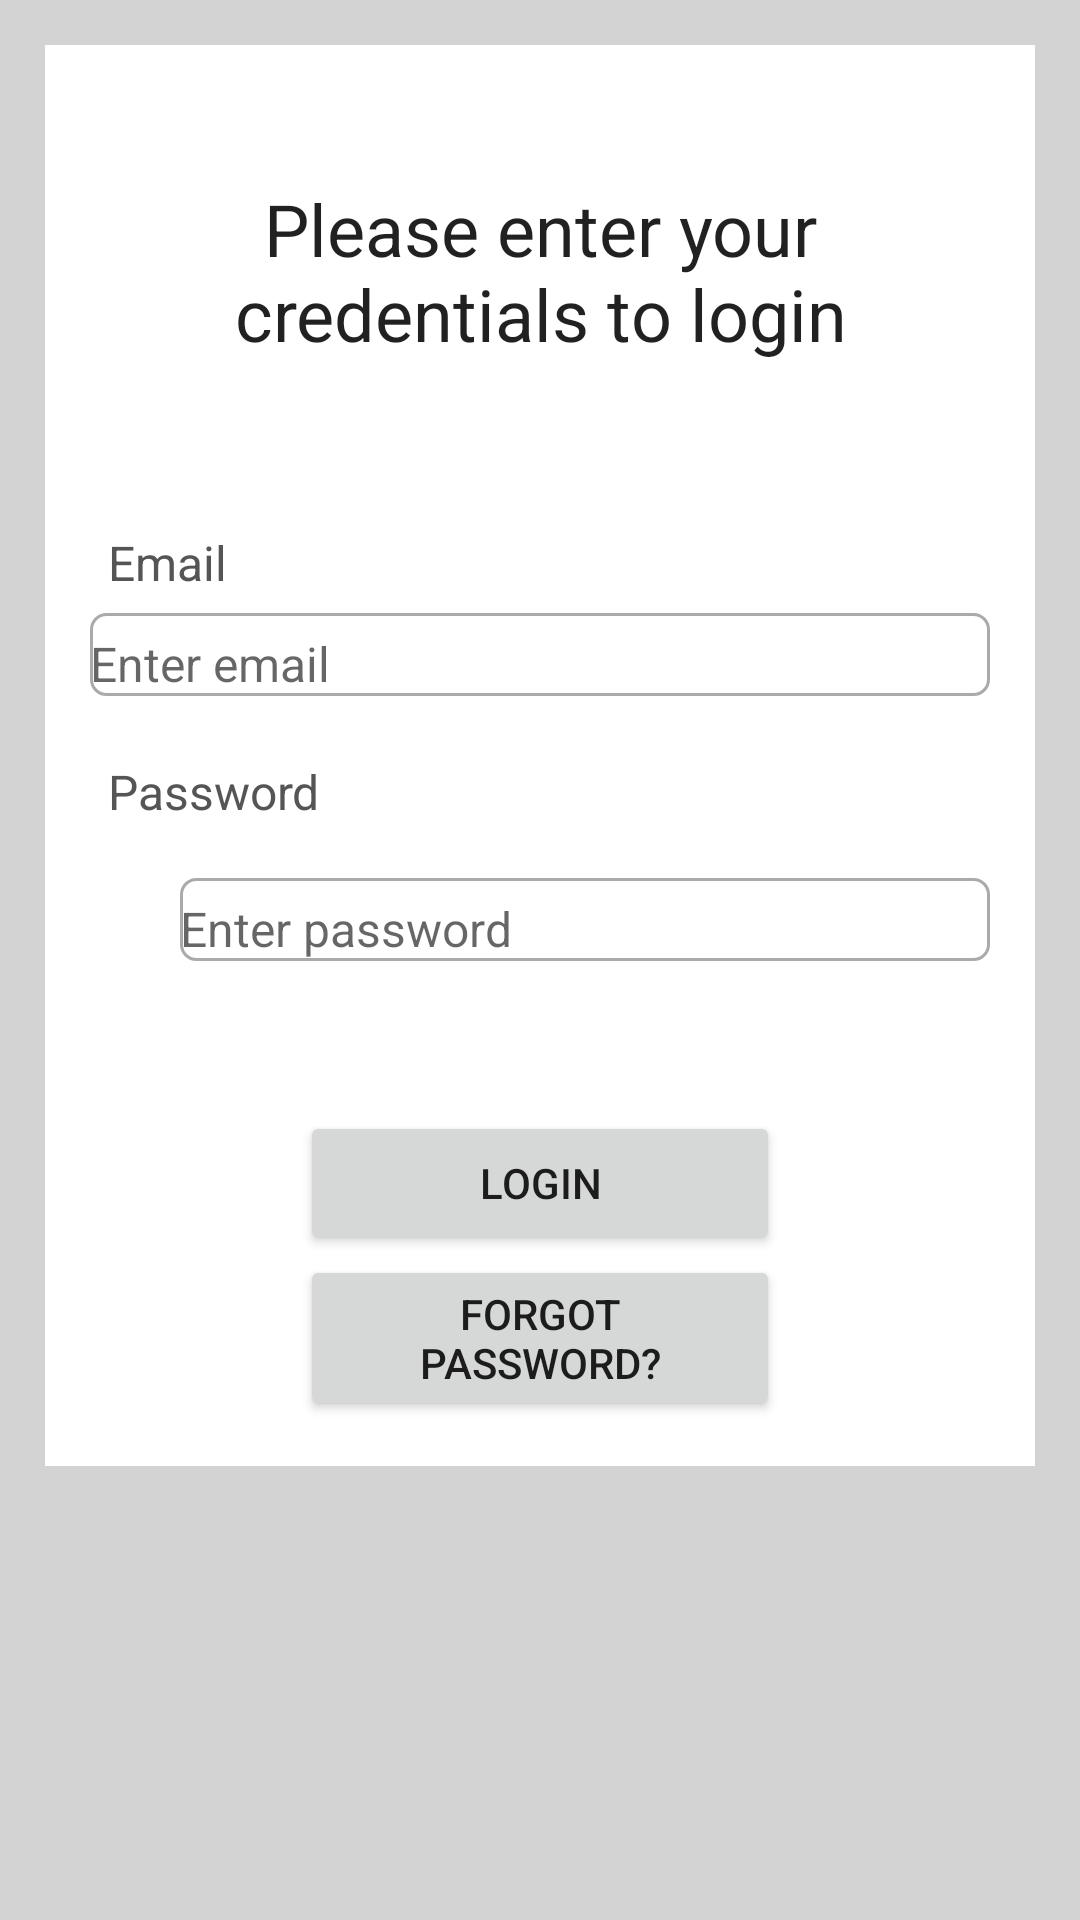

Reconstruct the res/layout file that produces this screen, plus the resources it refers to.
<!-- AndroidManifest.xml: application theme Theme.GMods -->
<!-- res/layout/activity_login.xml -->
<?xml version="1.0" encoding="utf-8"?>
<ScrollView xmlns:android="http://schemas.android.com/apk/res/android"
    xmlns:app="http://schemas.android.com/apk/res-auto"
    xmlns:tools="http://schemas.android.com/tools"
    android:layout_width="match_parent"
    android:layout_height="match_parent"
    tools:context=".LoginActivity"
    android:background="@color/light_grey">

    <RelativeLayout
        android:layout_width="match_parent"
        android:layout_height="wrap_content"
        android:padding="15dp"
        android:layout_margin="15dp"
        android:background="@color/white">

        <TextView
            android:layout_width="match_parent"
            android:layout_height="wrap_content"
            android:id="@+id/textView_login_head"
            android:layout_marginTop="30dp"
            android:text="Please enter your credentials to login"
            android:textAlignment="center"
            android:textAppearance="@style/TextAppearance.AppCompat.Headline"
            />

        <TextView
            android:id="@+id/textView_login_email"
            android:layout_width="match_parent"
            android:layout_height="wrap_content"
            android:layout_below="@+id/textView_login_head"
            android:layout_marginTop="50dp"
            android:padding="6dp"
            android:text="Email"
            android:textColor="#555555"
            android:textSize="16sp" />

        <EditText
            android:id="@+id/editText_login_email"
            android:layout_width="match_parent"
            android:layout_height="wrap_content"
            android:layout_below="@+id/textView_login_email"
            android:background="@drawable/border"
            android:hint="Enter email"
            android:inputType="textEmailAddress"
            android:paddingTop="6dp"
            android:textSize="16sp" />



        <TextView
            android:id="@+id/textView_login_pwd"
            android:layout_width="match_parent"
            android:layout_height="wrap_content"
            android:layout_below="@+id/editText_login_email"
            android:layout_marginTop="15dp"
            android:padding="6dp"
            android:text="Password"
            android:textColor="#555555"
            android:textSize="16sp" />


        <ImageView
            android:id="@+id/imageView_show_hide_pwd"
            android:layout_width="30dp"
            android:layout_height="32dp"
            android:layout_below="@+id/textView_login_pwd"
            android:layout_marginTop="13dp" />

        <EditText
            android:id="@+id/editText_login_pwd"
            android:layout_width="match_parent"
            android:layout_height="wrap_content"
            android:layout_below="@+id/textView_login_pwd"
            android:layout_marginStart="30dp"
            android:layout_marginTop="12dp"
            android:background="@drawable/border"
            android:hint="Enter password"
            android:inputType="textPassword"
            android:paddingTop="6dp"
            android:textSize="16sp" />

        <Button
            android:layout_width="match_parent"
            android:layout_height="wrap_content"
            android:text="Login"
            android:id="@+id/button_login"
            android:layout_below="@+id/editText_login_pwd"
            android:layout_marginTop="50dp"
            android:layout_marginRight="70dp"
            android:layout_marginLeft="70dp"/>

        <Button
            android:layout_width="match_parent"
            android:layout_height="wrap_content"
            android:text="Forgot Password?"
            android:id="@+id/button_forgot_password"
            android:layout_below="@+id/button_login"
            android:layout_marginRight="70dp"
            android:layout_marginLeft="70dp"/>

        <ProgressBar
            android:layout_width="wrap_content"
            android:layout_height="wrap_content"
            style="?android:attr/progressBarStyleLarge"
            android:id="@+id/progressbar_login"
            android:layout_centerVertical="true"
            android:layout_centerHorizontal="true"
            android:elevation="10dp"
            android:visibility="gone"
            />


    </RelativeLayout>



</ScrollView>
<!-- resources referenced by this layout -->
<resources>
  <color name="light_grey">#D3D3D3</color>
  <color name="white">#FFFFFFFF</color>
  <!-- drawable border (drawable) -->
  <?xml version="1.0" encoding="utf-8"?>
  <shape xmlns:android="http://schemas.android.com/apk/res/android">
  
      <solid android:color="@color/white"/>
  
      <stroke android:width="1dp" android:color="#AAAAAA"/>
  
      <corners android:radius="5dp"/>
  </shape>
  <style name="Theme.GMods" parent="Theme.MaterialComponents.DayNight.DarkActionBar">
          
          <item name="colorPrimary">@color/purple_500</item>
          <item name="colorPrimaryVariant">@color/purple_700</item>
          <item name="colorOnPrimary">@color/white</item>
          
          <item name="colorSecondary">@color/teal_200</item>
          <item name="colorSecondaryVariant">@color/teal_700</item>
          <item name="colorOnSecondary">@color/black</item>
          
          <item name="android:statusBarColor" tools:targetApi="l">?attr/colorPrimaryVariant</item>
          
      </style>
  <color name="purple_500">#FF6200EE</color>
  <color name="purple_700">#FF3700B3</color>
  <color name="teal_200">#FF03DAC5</color>
  <color name="teal_700">#FF018786</color>
  <color name="black">#FF000000</color>
</resources>
